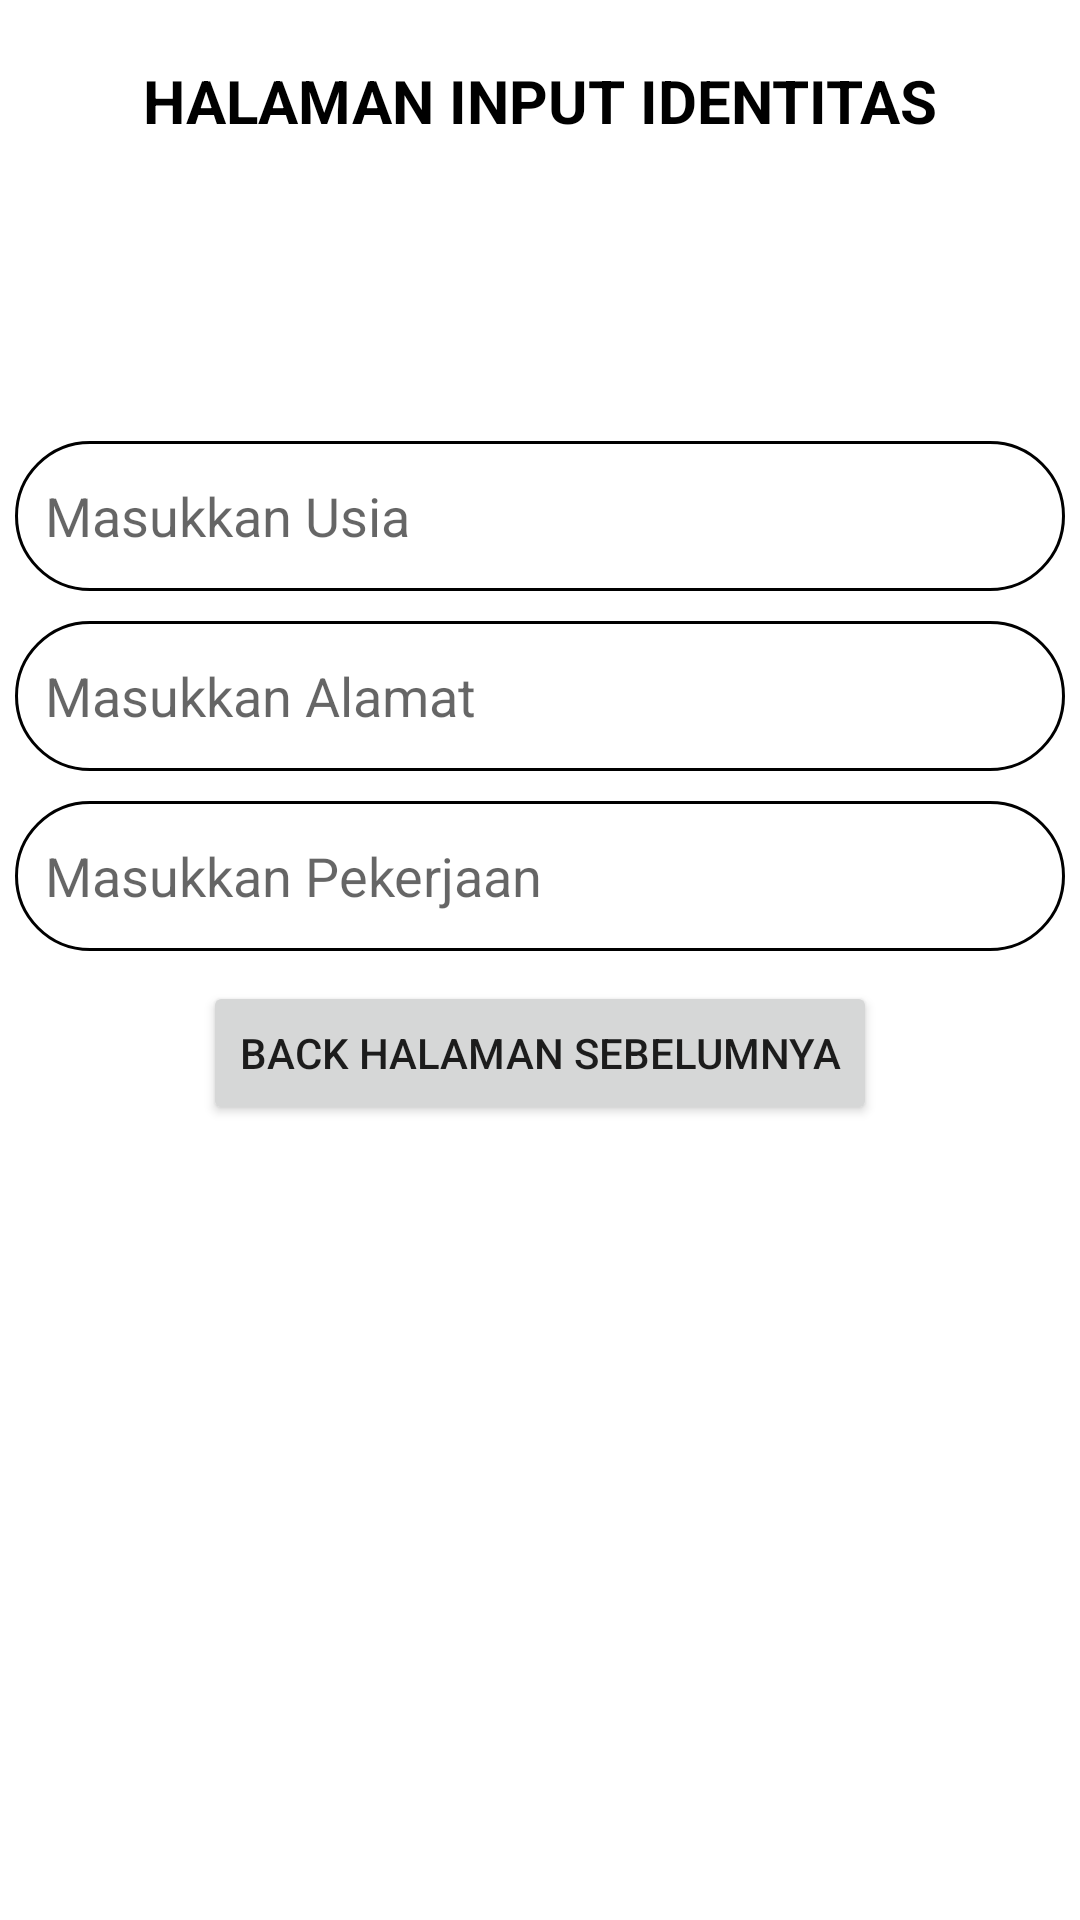

Reconstruct the res/layout file that produces this screen, plus the resources it refers to.
<!-- AndroidManifest.xml: application theme Theme.Challange3And5 -->
<!-- res/layout/fragment_identitas.xml -->
<?xml version="1.0" encoding="utf-8"?>
<LinearLayout
    xmlns:android="http://schemas.android.com/apk/res/android"
    xmlns:tools="http://schemas.android.com/tools"
    android:layout_width="match_parent"
    android:layout_height="match_parent"
    tools:context=".EmpatFragment"
    android:orientation="vertical"
    android:layout_margin="10dp">

    <TextView
        android:layout_width="wrap_content"
        android:layout_height="wrap_content"
        android:text="HALAMAN INPUT IDENTITAS"
        android:textColor="@color/black"
        android:textStyle="bold"
        android:textSize="20dp"
        android:layout_gravity="center"
        android:layout_margin="20dp"/>

    <EditText
        android:id="@+id/edt_usia"
        android:layout_marginTop="80dp"
        android:layout_width="match_parent"
        android:layout_height="50dp"
        android:layout_marginLeft="5dp"
        android:layout_marginRight="5dp"
        android:padding="10dp"
        android:background="@drawable/custem"
        android:hint="Masukkan Usia"/>

    <EditText
        android:id="@+id/edt_alamat"
        android:layout_marginTop="10dp"
        android:layout_width="match_parent"
        android:layout_height="50dp"
        android:layout_marginLeft="5dp"
        android:layout_marginRight="5dp"
        android:padding="10dp"
        android:background="@drawable/custem"
        android:hint="Masukkan Alamat"/>

    <EditText
        android:id="@+id/edt_pekerjaan"
        android:layout_marginTop="10dp"
        android:layout_width="match_parent"
        android:layout_height="50dp"
        android:layout_marginLeft="5dp"
        android:layout_marginRight="5dp"
        android:padding="10dp"
        android:background="@drawable/custem"
        android:hint="Masukkan Pekerjaan"/>

    <Button
        android:id="@+id/btn_inputident"
        android:layout_gravity="center"
        android:layout_marginTop="10dp"
        android:layout_width="wrap_content"
        android:layout_height="wrap_content"
        android:text="BACK HALAMAN SEBELUMNYA"/>

</LinearLayout>
<!-- resources referenced by this layout -->
<resources>
  <!-- drawable custem (drawable) -->
  <?xml version="1.0" encoding="utf-8"?>
  <shape xmlns:android="http://schemas.android.com/apk/res/android"
      android:shape="rectangle">
  
      <stroke
          android:color="@color/black"
          android:width="1dp"/>
  
      <solid
          android:color="@color/white"/>
  
      <corners
          android:radius="60dp"/>
  
  </shape>
  <style name="Theme.Challange3And5" parent="Theme.MaterialComponents.DayNight.DarkActionBar">
          
          <item name="colorPrimary">@color/purple_500</item>
          <item name="colorPrimaryVariant">@color/purple_700</item>
          <item name="colorOnPrimary">@color/white</item>
          
          <item name="colorSecondary">@color/teal_200</item>
          <item name="colorSecondaryVariant">@color/teal_700</item>
          <item name="colorOnSecondary">@color/black</item>
          
          <item name="android:statusBarColor" tools:targetApi="l">?attr/colorPrimaryVariant</item>
          
      </style>
  <!-- not gathered from this repository: default colours our renderer supplied (Android Studio template values) -->
  <color name="purple_500">#FF6200EE</color>
  <color name="purple_700">#FF3700B3</color>
  <color name="teal_200">#FF03DAC5</color>
  <color name="teal_700">#FF018786</color>
  <color name="black">#FF000000</color>
  <color name="white">#FFFFFFFF</color>
</resources>
